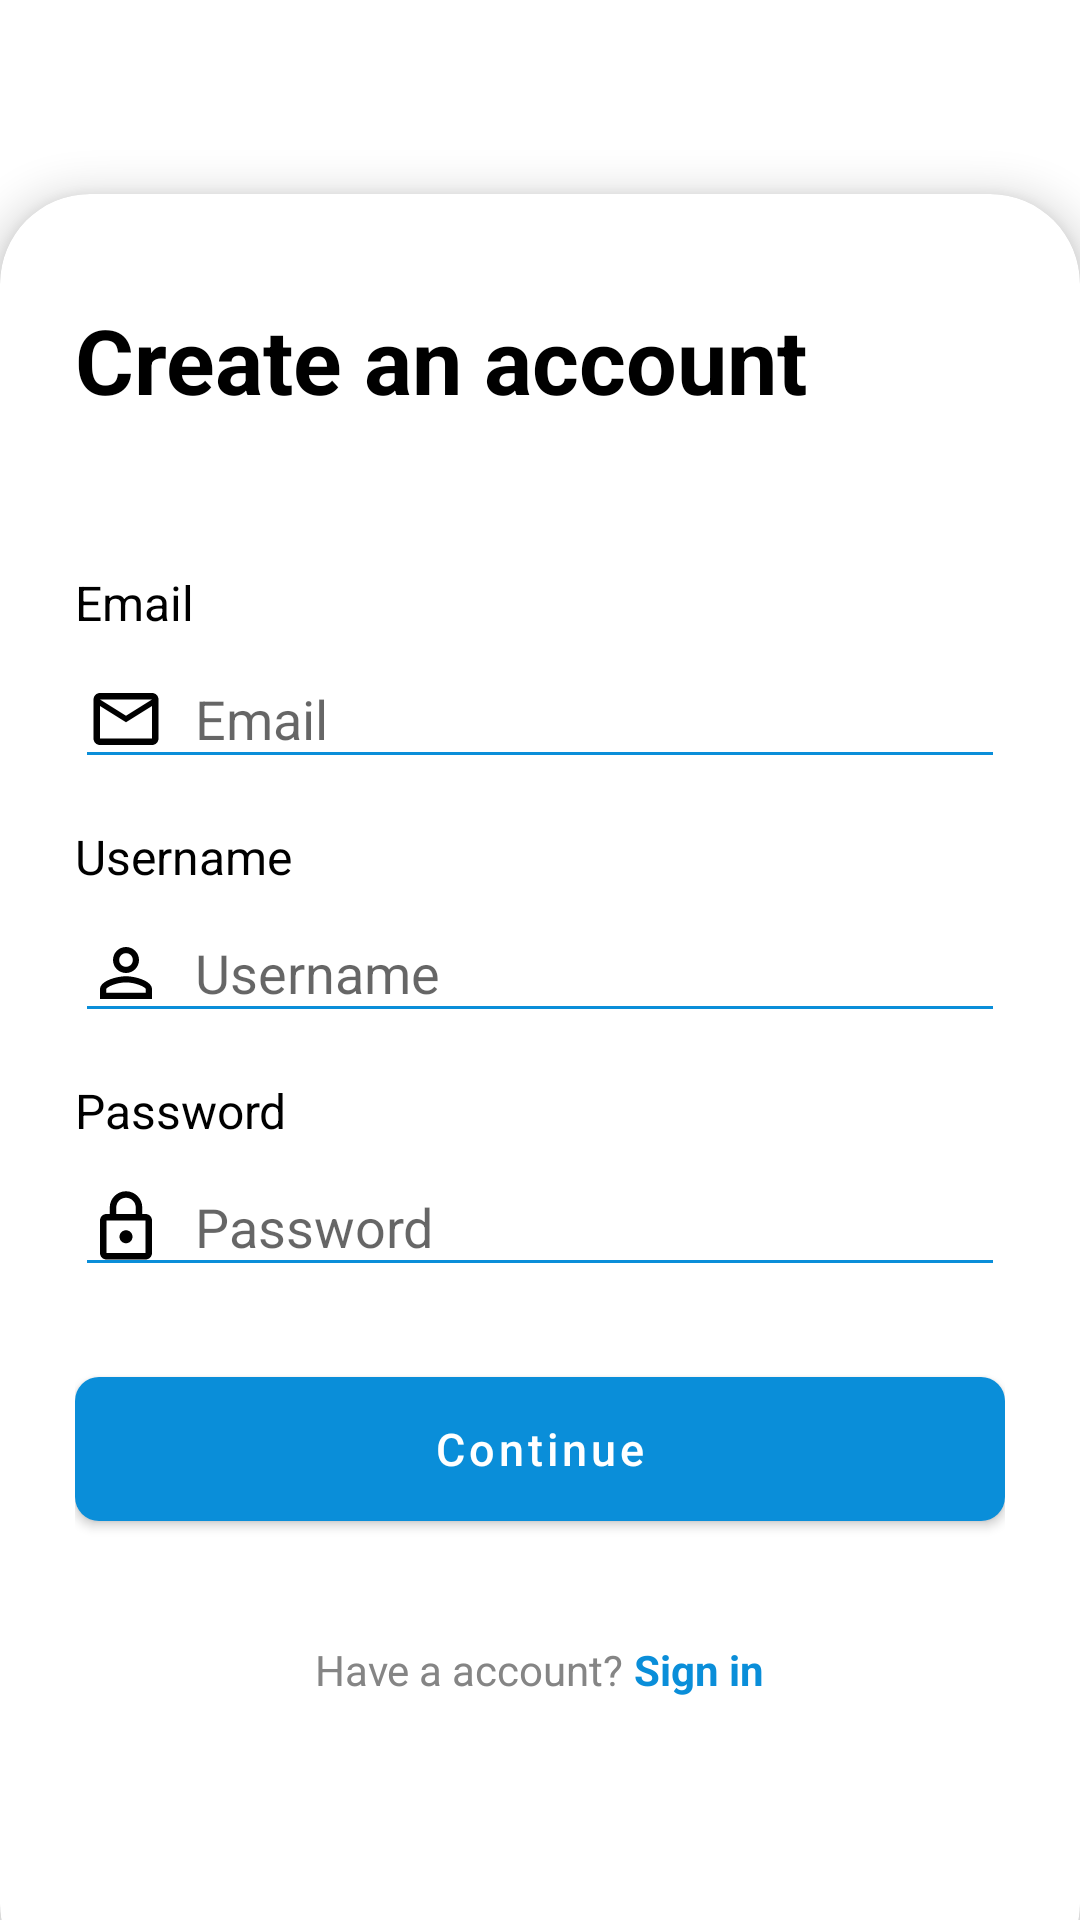

Layout XML and referenced resources for this Android screen:
<!-- AndroidManifest.xml: activity theme Theme.Project_MyVnTour.FullScreen -->
<!-- res/layout/activity_signin.xml -->
<?xml version="1.0" encoding="utf-8"?>
<FrameLayout xmlns:android="http://schemas.android.com/apk/res/android"
    xmlns:app="http://schemas.android.com/apk/res-auto"
    xmlns:tools="http://schemas.android.com/tools"
    android:layout_width="match_parent"
    android:layout_height="match_parent"
    tools:context=".ActivityMaintain.SigninActivity">
    <ImageView
        android:layout_width="match_parent"
        android:layout_height="match_parent"
        android:src="@drawable/imagelogin2"
        android:scaleType="centerCrop"/>
    <androidx.cardview.widget.CardView
        android:layout_width="match_parent"
        android:layout_height="600dp"
        android:layout_gravity="center|bottom"
        android:background="#2ecc71"
        app:cardCornerRadius="30dp"
        android:layout_marginBottom="-25dp"
        app:cardBackgroundColor="@color/white"
        app:cardElevation="8dp">
        <LinearLayout
            android:layout_width="match_parent"
            android:layout_height="match_parent"
            android:orientation="vertical"
            android:layout_marginHorizontal="25dp"
            >
            <TextView
                android:layout_width="wrap_content"
                android:layout_height="wrap_content"
                android:text="Create an account"
                android:textColor="@color/black"
                android:textSize="30dp"
                android:textStyle="bold"
                android:layout_marginTop="35dp"/>
            <TextView
                android:layout_width="wrap_content"
                android:layout_height="wrap_content"
                android:text="Email"
                android:layout_marginTop="50dp"
                android:textColor="@color/black"
                android:textSize="16dp"/>
            <EditText
                android:id="@+id/etMail"
                android:layout_marginTop="5dp"
                android:layout_width="match_parent"
                android:layout_height="wrap_content"
                android:backgroundTint="@color/blue"
                android:textColor="@color/black"
                android:hint="Email"
                android:drawablePadding="10dp"
                android:drawableLeft="@drawable/ic_baseline_mail_outline_24"/>
            <TextView
                android:layout_width="wrap_content"
                android:layout_height="wrap_content"
                android:text="Username"
                android:layout_marginTop="15dp"
                android:textColor="@color/black"
                android:textSize="16dp"/>
            <EditText
                android:id="@+id/etUsername"
                android:layout_marginTop="5dp"
                android:layout_width="match_parent"
                android:layout_height="wrap_content"
                android:backgroundTint="@color/blue"
                android:textColor="@color/black"
                android:hint="Username"
                android:drawablePadding="10dp"
                android:drawableLeft="@drawable/ic_baseline_person_outline_24"/>
            <TextView
                android:layout_width="wrap_content"
                android:layout_height="wrap_content"
                android:text="Password"
                android:layout_marginTop="15dp"
                android:textColor="@color/black"
                android:textSize="16dp"/>
            <EditText
                android:id="@+id/etPassword"
                android:layout_marginTop="5dp"
                android:layout_width="match_parent"
                android:layout_height="wrap_content"
                android:backgroundTint="@color/blue"
                android:textColor="@color/black"
                android:hint="Password"
                android:drawablePadding="10dp"
                android:drawableLeft="@drawable/ic_outline_lock_24"/>

            <Button
                android:layout_marginTop="30dp"
                android:textSize="15dp"
                android:id="@+id/btLogin"
                android:layout_width="match_parent"
                android:layout_height="wrap_content"
                android:layout_centerHorizontal="true"
                android:background="@drawable/khunglogin"
                android:foreground="?android:attr/selectableItemBackground"
                android:text="Continue"
                android:textAllCaps="false"
                android:textColor="@color/white"
                app:backgroundTint="@null" />
            <LinearLayout
                android:layout_gravity="center"
                android:id="@+id/ll1"
                android:layout_width="wrap_content"
                android:layout_height="wrap_content"
                android:layout_below="@+id/btLogin"
                android:layout_centerHorizontal="true"
                android:layout_marginTop="40dp"
                android:orientation="horizontal">

                <TextView
                    android:layout_width="wrap_content"
                    android:layout_height="wrap_content"
                    android:text="Have a account?"
                    android:textColor="@color/xam" />

                <TextView
                    android:id="@+id/textDangKi"
                    android:layout_width="wrap_content"
                    android:layout_height="wrap_content"
                    android:foreground="?android:attr/selectableItemBackground"
                    android:text=" Sign in"
                    android:textColor="@color/blue"
                    android:textStyle="bold" />
            </LinearLayout>
        </LinearLayout>
    </androidx.cardview.widget.CardView>
</FrameLayout>
<!-- resources referenced by this layout -->
<resources>
  <color name="black">#FF000000</color>
  <color name="blue">#0A8ED9</color>
  <color name="white">#FFFFFFFF</color>
  <color name="xam">#858585</color>
  <!-- drawable ic_baseline_mail_outline_24 (drawable) -->
  <vector xmlns:android="http://schemas.android.com/apk/res/android"
      android:width="26dp"
      android:height="26dp"
      android:viewportWidth="24"
      android:viewportHeight="24"
      android:tint="@color/black">
    <path
        android:fillColor="@android:color/white"
        android:pathData="M20,4L4,4c-1.1,0 -1.99,0.9 -1.99,2L2,18c0,1.1 0.9,2 2,2h16c1.1,0 2,-0.9 2,-2L22,6c0,-1.1 -0.9,-2 -2,-2zM20,18L4,18L4,8l8,5 8,-5v10zM12,11L4,6h16l-8,5z"/>
  </vector>
  <!-- drawable ic_baseline_person_outline_24 (drawable) -->
  <vector xmlns:android="http://schemas.android.com/apk/res/android"
      android:width="26dp"
      android:height="26dp"
      android:viewportWidth="24"
      android:viewportHeight="24"
      android:tint="@color/black">
    <path
        android:fillColor="@android:color/white"
        android:pathData="M12,5.9c1.16,0 2.1,0.94 2.1,2.1s-0.94,2.1 -2.1,2.1S9.9,9.16 9.9,8s0.94,-2.1 2.1,-2.1m0,9c2.97,0 6.1,1.46 6.1,2.1v1.1L5.9,18.1L5.9,17c0,-0.64 3.13,-2.1 6.1,-2.1M12,4C9.79,4 8,5.79 8,8s1.79,4 4,4 4,-1.79 4,-4 -1.79,-4 -4,-4zM12,13c-2.67,0 -8,1.34 -8,4v3h16v-3c0,-2.66 -5.33,-4 -8,-4z"/>
  </vector>
  <!-- drawable ic_outline_lock_24 (drawable) -->
  <vector xmlns:android="http://schemas.android.com/apk/res/android"
      android:width="26dp"
      android:height="26dp"
      android:viewportWidth="24"
      android:viewportHeight="24"
      android:tint="@color/black">
    <path
        android:fillColor="@android:color/white"
        android:pathData="M18,8h-1L17,6c0,-2.76 -2.24,-5 -5,-5S7,3.24 7,6v2L6,8c-1.1,0 -2,0.9 -2,2v10c0,1.1 0.9,2 2,2h12c1.1,0 2,-0.9 2,-2L20,10c0,-1.1 -0.9,-2 -2,-2zM9,6c0,-1.66 1.34,-3 3,-3s3,1.34 3,3v2L9,8L9,6zM18,20L6,20L6,10h12v10zM12,17c1.1,0 2,-0.9 2,-2s-0.9,-2 -2,-2 -2,0.9 -2,2 0.9,2 2,2z"/>
  </vector>
  <!-- drawable khunglogin (drawable) -->
  <?xml version="1.0" encoding="utf-8"?>
  <selector xmlns:android="http://schemas.android.com/apk/res/android">
  
      <item>
          <shape android:shape="rectangle">
              <solid android:color="@color/blue"/>
              <corners android:radius="8dp"/>
          </shape>
      </item>
  </selector>
  <style name="Theme.Project_MyVnTour.FullScreen">
              <item name="windowActionBar">false</item>
              <item name="windowNoTitle">true</item>
              <item name="android:windowFullscreen">true</item>
              <item name="android:windowContentOverlay">@null</item>
          </style>
</resources>
